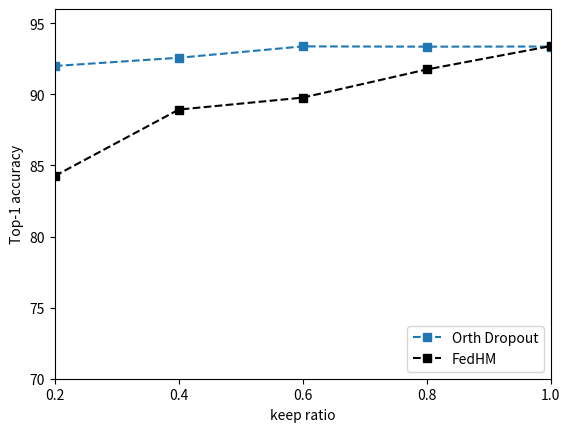

Python code for this plot:
import matplotlib.pyplot as plt
import numpy as np


keep = np.array(
    [ 0.1, 0.2, 0.4, 0.6, 0.8, 1.0 ]
)

# random drop orthogonal channels in U
acc_orth_dropout_random = np.array(
    [ None, 89.18, 90.27, 91.12, 91.67, 92.2 ]
)
acc_orth_dropout_random = np.array(
    [ None, 92.0, 92.578, 93.379, 93.359, 93.369 ]
)

# random drop orthogonal channels in U and V
acc_orth_dropout_random_UV = [
    None, None, None, 89.533, 91.677, 93.369
]

# only keep top-k principal channels
acc_orth_dropout_fedhm = np.array(
    [ None, 89.944, 91.17, 91.89, 92.167, 93.399 ]
)
acc_orth_dropout_fedhm = np.array(
    [ None, 84.265, 88.933, 89.774, 91.757, 93.399 ]
)
acc_orth_dropout = np.array(
    [  ]
)
acc_reg_dropout = np.array(
    [  ]
)
acc_fedhm = np.array(
    [  ]
)

plt.plot( keep, acc_orth_dropout_random, 's--', label='Orth Dropout' )
# plt.plot( keep, acc_reg_dropout, 'rs--', label='Reg Dropout' )
plt.plot( keep, acc_orth_dropout_fedhm, 'ks--', label='FedHM' )

plt.xlabel( 'keep ratio' )
plt.ylabel( 'Top-1 accuracy' )
plt.xlim( [ 0.2, 1 ] )
plt.ylim( [ 70, 96 ] )
plt.xticks(
    [0.2, 0.4, 0.6, 0.8, 1.0],
    ['0.2', '0.4', '0.6', '0.8', '1.0' ]
)

plt.legend( loc='lower right' )

plt.show()



